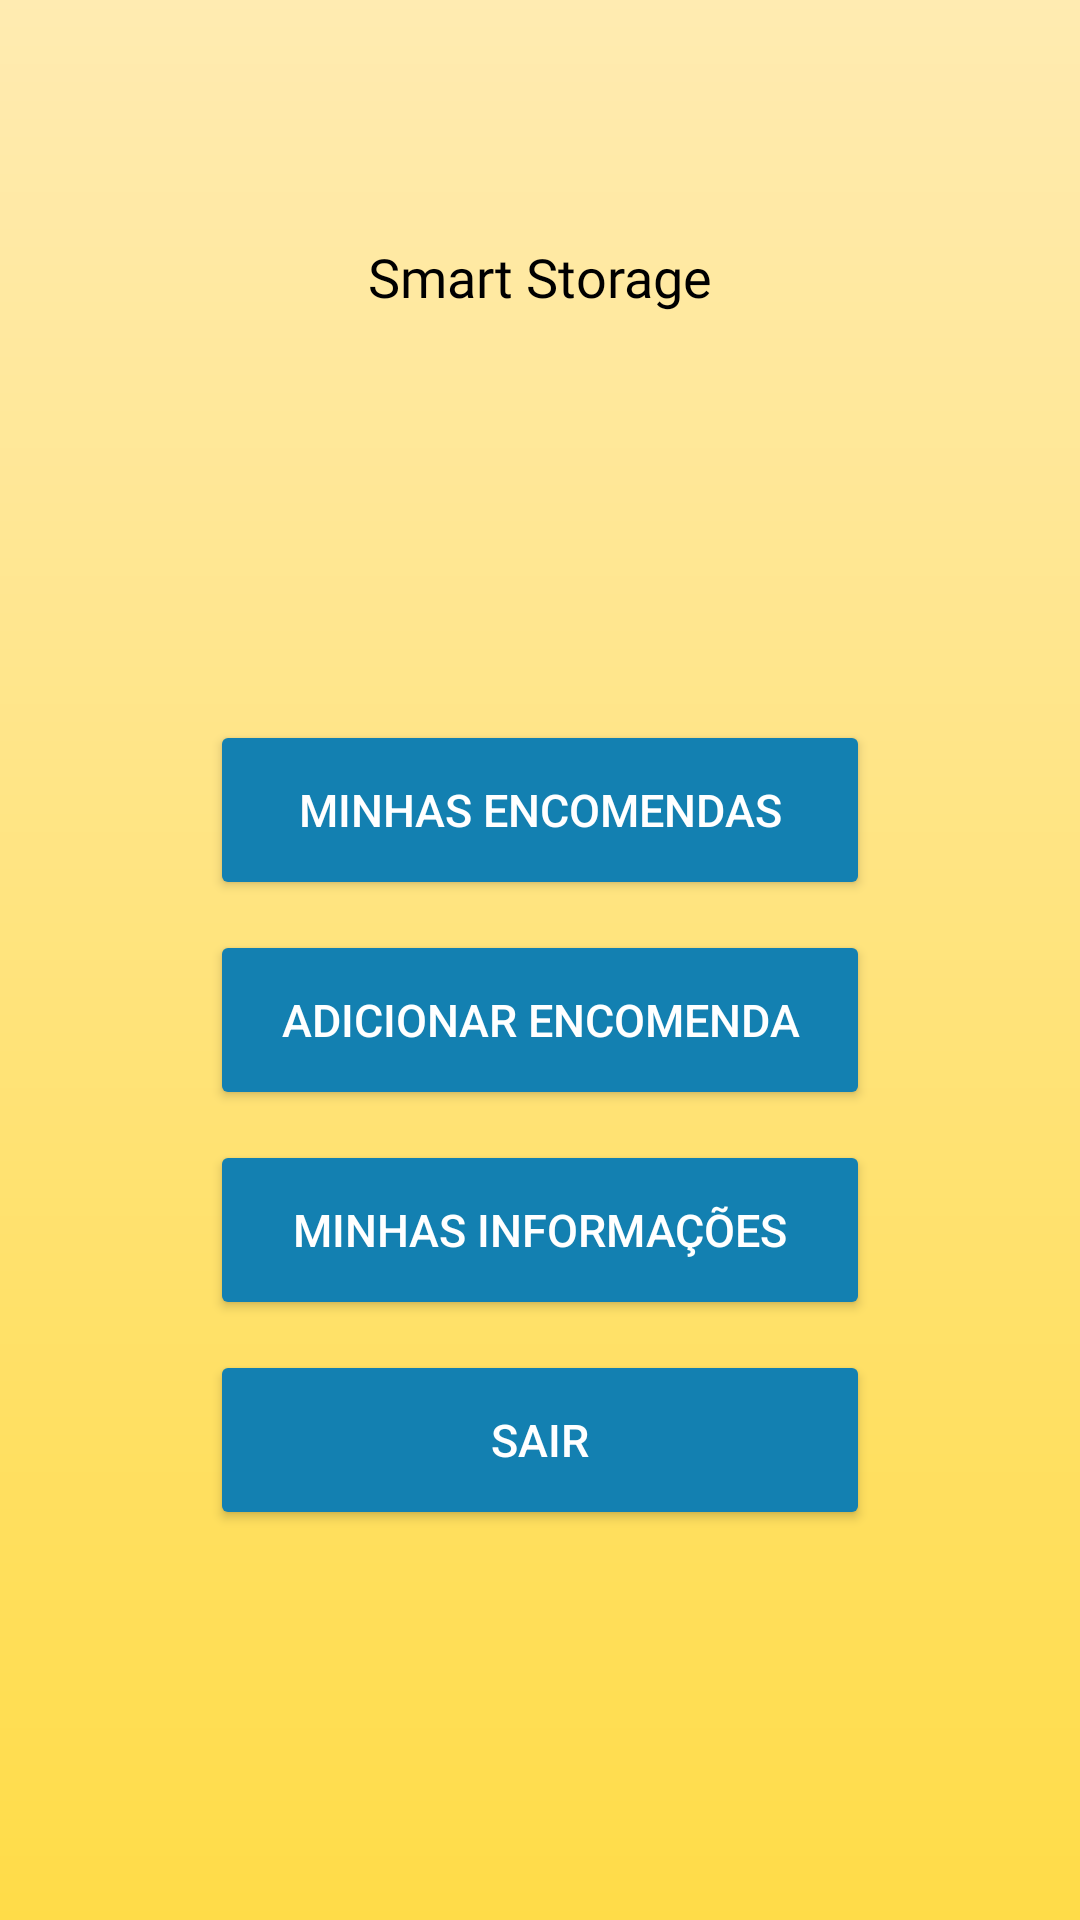

Android layout source for this screen:
<!-- AndroidManifest.xml: application theme Theme.SmartStorageApp -->
<!-- res/layout/activity_main.xml -->
<?xml version="1.0" encoding="utf-8"?>
<RelativeLayout xmlns:android="http://schemas.android.com/apk/res/android"
    xmlns:app="http://schemas.android.com/apk/res-auto"
    xmlns:tools="http://schemas.android.com/tools"
    android:layout_width="match_parent"
    android:layout_height="match_parent"
    android:animateLayoutChanges="true"
    android:background="@drawable/bg"
    tools:context=".MainActivity">



    <RelativeLayout
        android:layout_width="match_parent"
        android:layout_height="match_parent">


        <ImageView
            android:id="@+id/imageView3"
            android:layout_width="50dp"
            android:layout_height="50dp"
            android:layout_centerHorizontal="true"
            android:layout_marginTop="30dp"
            app:srcCompat="@drawable/warehouse1" />

        <TextView
            android:id="@+id/nomeApp"
            android:layout_width="wrap_content"
            android:layout_height="wrap_content"
            android:text="Smart Storage"
            android:fontFamily="@font/exoreg"
            android:layout_centerHorizontal="true"
            android:layout_marginTop="80dp"
            android:textColor="@color/black"
            android:textSize="18dp" />


        <Button
            android:id="@+id/btnEncomenda"
            style="@style/Widget.AppCompat.Button.Colored"
            android:layout_width="220dp"
            android:layout_height="60dp"
            android:layout_centerHorizontal="true"
            android:layout_marginTop="240dp"
            android:text="minhas encomendas"
            android:textSize="15sp"
            app:backgroundTint="#1380B1" />

        <Button
            android:id="@+id/btnAddEncomenda"
            style="@style/Widget.AppCompat.Button.Colored"
            android:layout_width="220dp"
            android:layout_height="60dp"
            android:layout_centerHorizontal="true"
            android:layout_marginTop="310dp"
            android:onClick="logout"
            android:text="adicionar encomenda"
            android:textSize="15sp"
            app:backgroundTint="#1380B1" />

        <Button
            android:id="@+id/btnInfos"
            style="@style/Widget.AppCompat.Button.Colored"
            android:layout_width="220dp"
            android:layout_height="60dp"
            android:layout_centerHorizontal="true"
            android:layout_marginTop="380dp"
            android:onClick="logout"
            android:text="minhas informações"
            android:textSize="15sp"
            app:backgroundTint="#1380B1" />

        <Button
            android:id="@+id/btnLogout"
            style="@style/Widget.AppCompat.Button.Colored"
            android:layout_width="220dp"
            android:layout_height="60dp"
            android:layout_centerHorizontal="true"
            android:layout_marginTop="450dp"
            android:onClick="logout"
            android:text="sair"
            android:textSize="15sp"
            app:backgroundTint="#1380B1" />


    </RelativeLayout>
</RelativeLayout>
<!-- resources referenced by this layout -->
<resources>
  <!-- drawable bg (drawable) -->
  <?xml version="1.0" encoding="utf-8"?>
  <shape xmlns:android="http://schemas.android.com/apk/res/android"
      android:shape="rectangle">
      <gradient
          android:startColor="#FFDC48"
          android:endColor="#FFEBB1"
          android:angle="90" />
  </shape>
  <style name="Theme.SmartStorageApp" parent="Theme.MaterialComponents.DayNight.DarkActionBar">
          
          <item name="colorPrimary">@color/purple_500</item>
          <item name="colorPrimaryVariant">@color/purple_700</item>
          <item name="colorOnPrimary">@color/white</item>
          
          <item name="colorSecondary">@color/teal_200</item>
          <item name="colorSecondaryVariant">@color/teal_700</item>
          <item name="colorOnSecondary">@color/black</item>
          
          <item name="android:statusBarColor" tools:targetApi="l">?attr/colorPrimaryVariant</item>
          
      </style>
  <!-- not gathered from this repository: default colours our renderer supplied (Android Studio template values) -->
  <color name="purple_500">#FF6200EE</color>
  <color name="purple_700">#FF3700B3</color>
  <color name="teal_200">#FF03DAC5</color>
  <color name="teal_700">#FF018786</color>
  <color name="black">#FF000000</color>
  <color name="white">#FFFFFFFF</color>
</resources>
